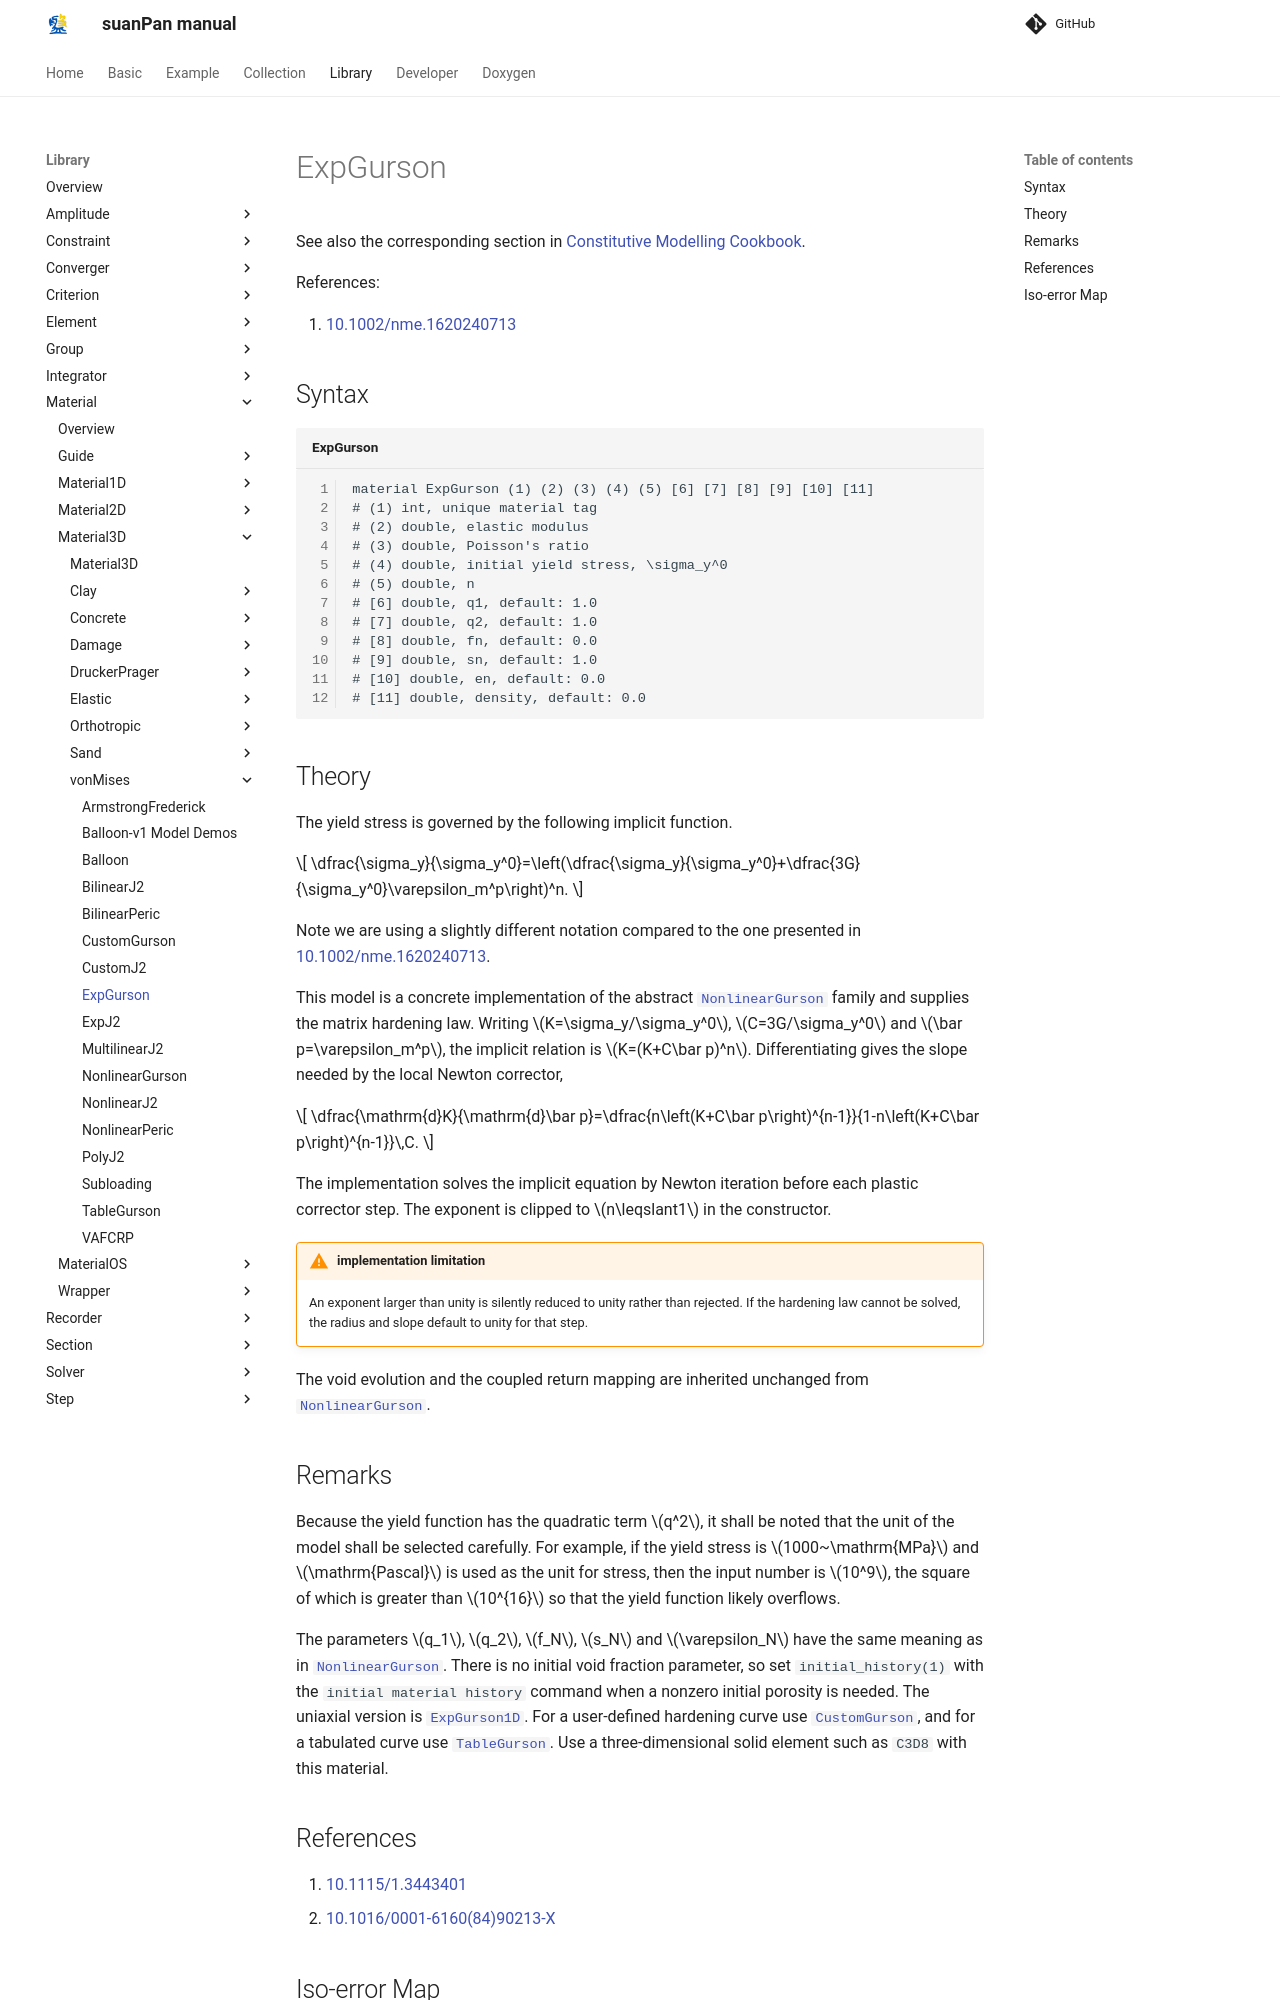

repository: TLCFEM/suanPan-manual · page: 4.4/Library/Material/Material3D/vonMises/ExpGurson/index.html · generator: mkdocs

# ExpGurson

See also the corresponding section in [Constitutive Modelling Cookbook](https://github.com/TLCFEM/constitutive-modelling-cookbook/releases/download/latest/COOKBOOK.pdf).

References:

1. [10.1002/nme.1620240713](https://doi.org/10.1002/nme.1620240713)

## Syntax

```text title="ExpGurson"
material ExpGurson (1) (2) (3) (4) (5) [6] [7] [8] [9] [10] [11]
# (1) int, unique material tag
# (2) double, elastic modulus
# (3) double, Poisson's ratio
# (4) double, initial yield stress, \sigma_y^0
# (5) double, n
# [6] double, q1, default: 1.0
# [7] double, q2, default: 1.0
# [8] double, fn, default: 0.0
# [9] double, sn, default: 1.0
# [10] double, en, default: 0.0
# [11] double, density, default: 0.0
```

## Theory

The yield stress is governed by the following implicit function.

$$
\dfrac{\sigma_y}{\sigma_y^0}=\left(\dfrac{\sigma_y}{\sigma_y^0}+\dfrac{3G}{\sigma_y^0}\varepsilon_m^p\right)^n.
$$

Note we are using a slightly different notation compared to the one presented in [10.1002/nme.1620240713](https://doi.org/10.1002/nme.1620240713).

This model is a concrete implementation of the abstract [`NonlinearGurson`](NonlinearGurson.md) family and supplies the matrix hardening law.
Writing $$K=\sigma_y/\sigma_y^0$$, $$C=3G/\sigma_y^0$$ and $$\bar p=\varepsilon_m^p$$, the implicit relation is $$K=(K+C\bar p)^n$$.
Differentiating gives the slope needed by the local Newton corrector,

$$
\dfrac{\mathrm{d}K}{\mathrm{d}\bar p}=\dfrac{n\left(K+C\bar p\right)^{n-1}}{1-n\left(K+C\bar p\right)^{n-1}}\,C.
$$

The implementation solves the implicit equation by Newton iteration before each plastic corrector step.
The exponent is clipped to $$n\leqslant1$$ in the constructor.

!!! warning "implementation limitation"
    An exponent larger than unity is silently reduced to unity rather than rejected.
    If the hardening law cannot be solved, the radius and slope default to unity for that step.

The void evolution and the coupled return mapping are inherited unchanged from [`NonlinearGurson`](NonlinearGurson.md).

## Remarks

Because the yield function has the quadratic term $$q^2$$, it shall be noted that the unit of the model shall be selected carefully.
For example, if the yield stress is $$1000~\mathrm{MPa}$$ and $$\mathrm{Pascal}$$ is used as the unit for stress, then the input number is $$10^9$$, the square of which is greater than $$10^{16}$$ so that the yield function likely overflows.

The parameters $$q_1$$, $$q_2$$, $$f_N$$, $$s_N$$ and $$\varepsilon_N$$ have the same meaning as in [`NonlinearGurson`](NonlinearGurson.md).
There is no initial void fraction parameter, so set `initial_history(1)` with the `initial material history` command when a nonzero initial porosity is needed.
The uniaxial version is [`ExpGurson1D`](../../Material1D/vonMises/ExpGurson1D.md).
For a user-defined hardening curve use [`CustomGurson`](CustomGurson.md), and for a tabulated curve use [`TableGurson`](TableGurson.md).
Use a three-dimensional solid element such as `C3D8` with this material.
